The GitHub repository twelcone/CS232_FinalProject contains a labelled image folder "dataset" with 6 categories: bladder, breast, eye, liver, lung, pelvis. Examples follow, each with its label.

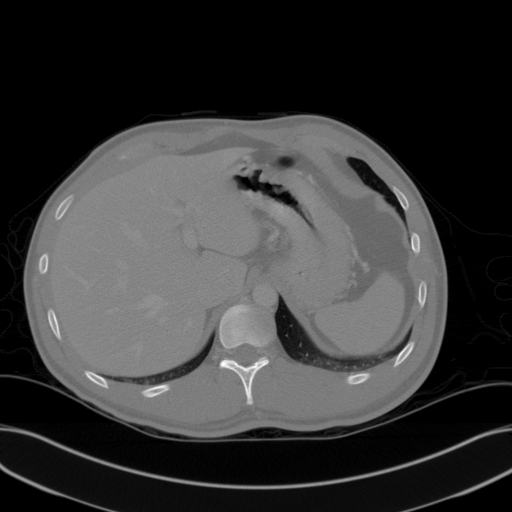
Label: liver

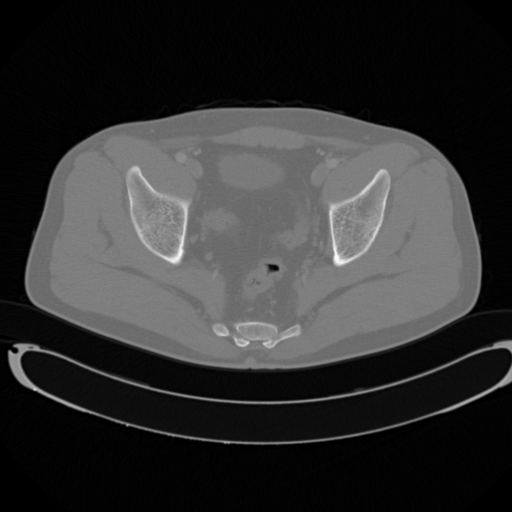
Label: pelvis

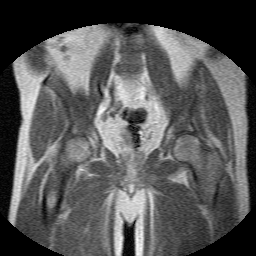
Label: bladder

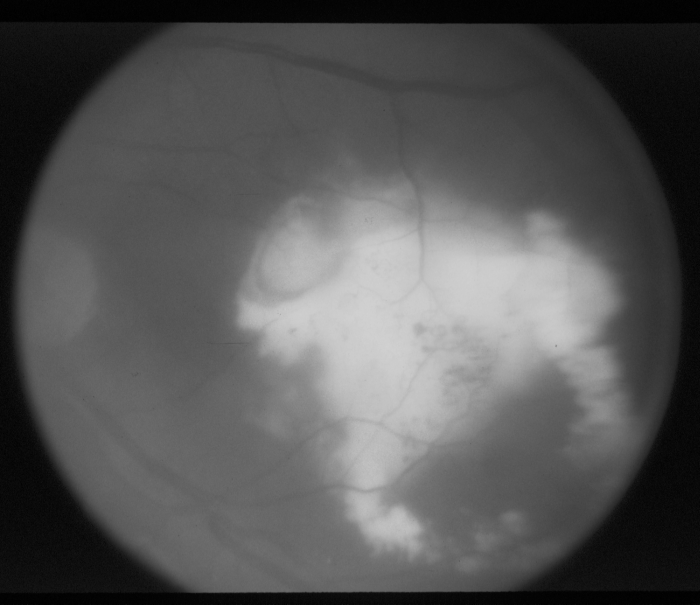
Label: eye

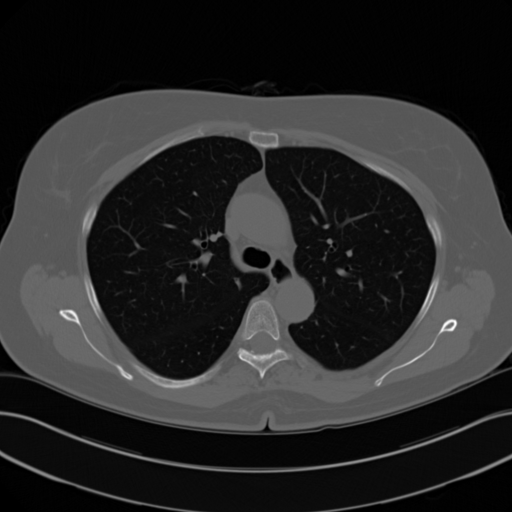
Label: lung

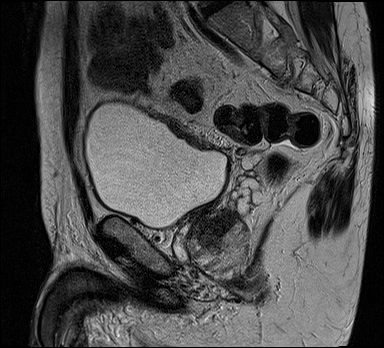
Label: bladder
